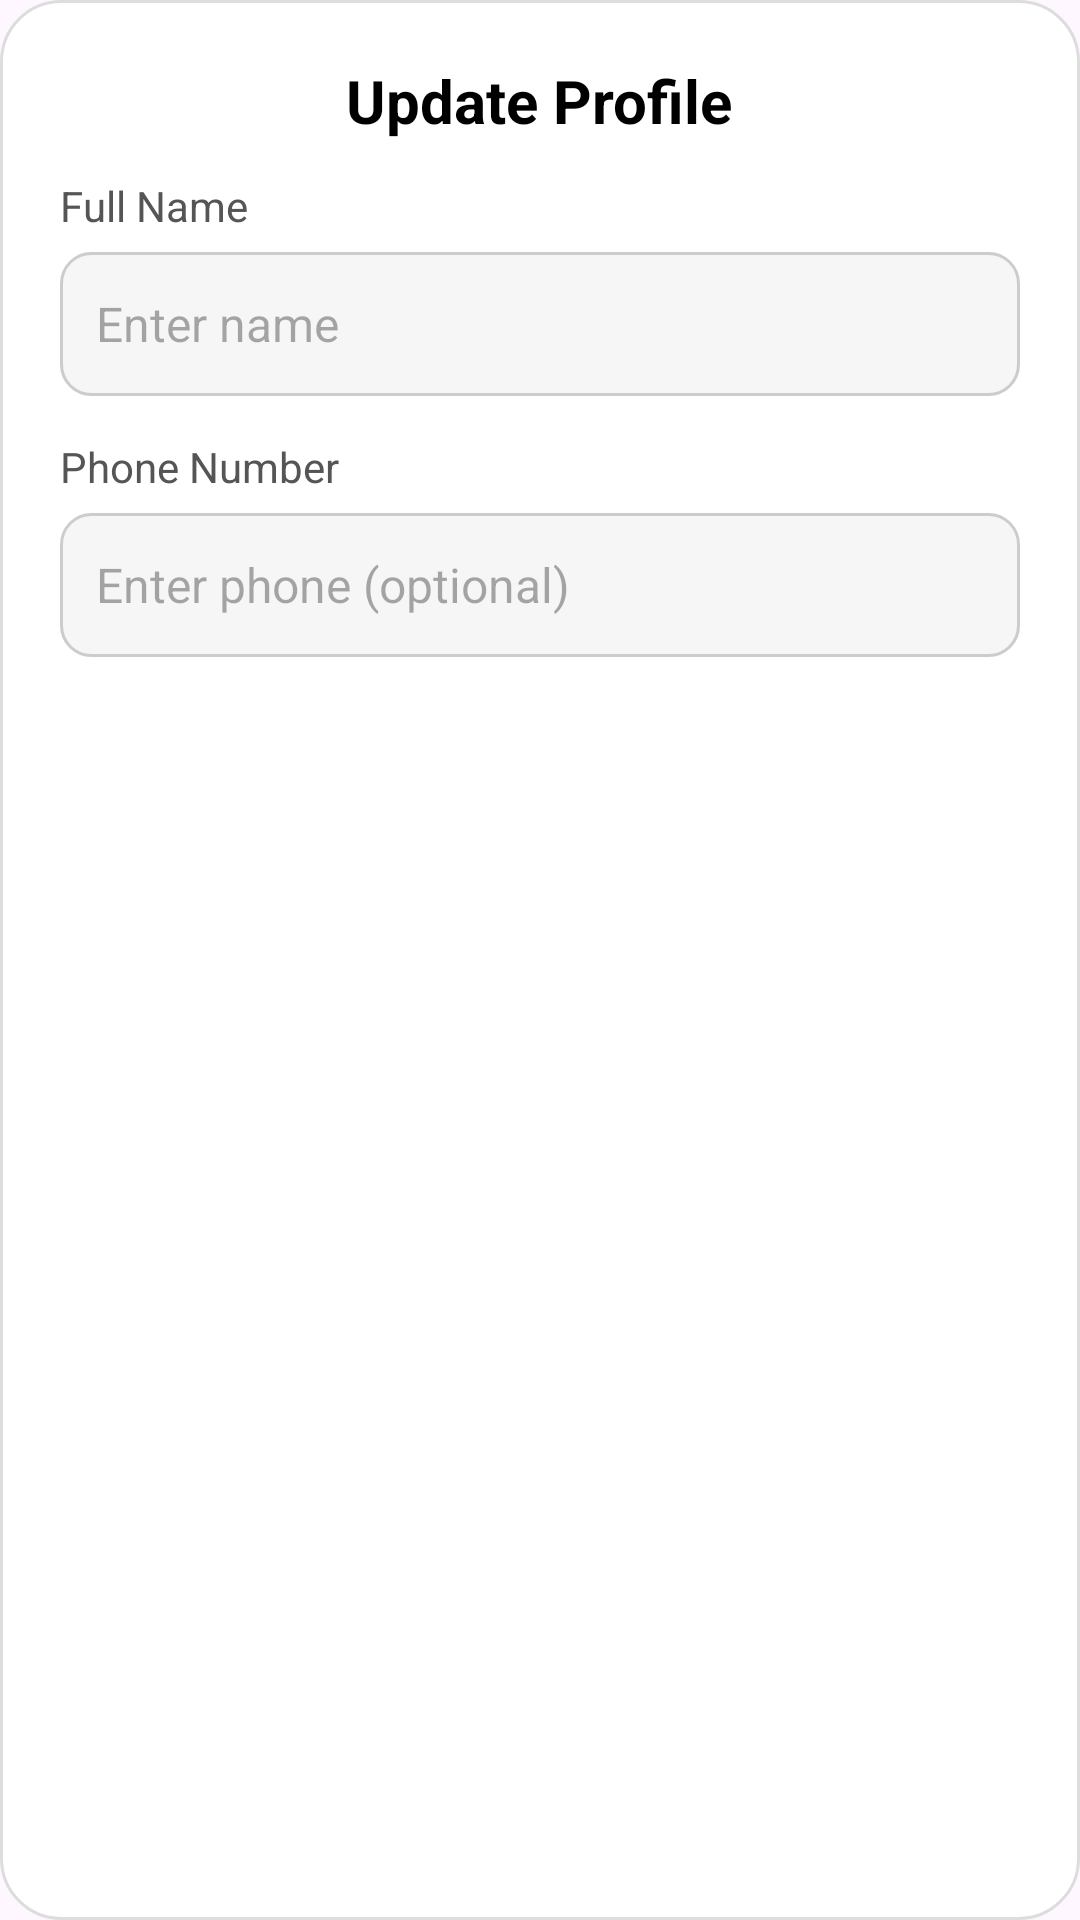

This screen was rendered from an Android layout file. Write that file and the resources it references.
<!-- AndroidManifest.xml: application theme Theme.TradeBuddy -->
<!-- res/layout/dialog_update_profile.xml -->
<?xml version="1.0" encoding="utf-8"?>
<LinearLayout xmlns:android="http://schemas.android.com/apk/res/android"
    android:layout_width="match_parent"
    android:layout_height="wrap_content"
    android:orientation="vertical"
    android:padding="20dp"
    android:background="@drawable/bg_dialog_rounded">

    
    <TextView
        android:id="@+id/tvTitle"
        android:layout_width="wrap_content"
        android:layout_height="wrap_content"
        android:text="Update Profile"
        android:textSize="20sp"
        android:textStyle="bold"
        android:textColor="#000000"
        android:layout_gravity="center_horizontal"
        android:paddingBottom="12dp" />

    
    <TextView
        android:layout_width="wrap_content"
        android:layout_height="wrap_content"
        android:text="Full Name"
        android:textSize="14sp"
        android:textColor="#555555"
        android:paddingBottom="6dp" />

    <EditText
        android:id="@+id/edtName"
        android:layout_width="match_parent"
        android:layout_height="48dp"
        android:background="@drawable/bg_input_field"
        android:padding="12dp"
        android:textSize="16sp"
        android:hint="Enter name"
        android:inputType="textPersonName" />

    <View
        android:layout_width="match_parent"
        android:layout_height="14dp"/>

    
    <TextView
        android:layout_width="wrap_content"
        android:layout_height="wrap_content"
        android:text="Phone Number"
        android:textSize="14sp"
        android:textColor="#555555"
        android:paddingBottom="6dp" />

    <EditText
        android:id="@+id/edtPhone"
        android:layout_width="match_parent"
        android:layout_height="48dp"
        android:background="@drawable/bg_input_field"
        android:padding="12dp"
        android:textSize="16sp"
        android:hint="Enter phone (optional)"
        android:inputType="phone" />

</LinearLayout>
<!-- resources referenced by this layout -->
<resources>
  <!-- drawable bg_dialog_rounded (drawable) -->
  <?xml version="1.0" encoding="utf-8"?>
  <shape xmlns:android="http://schemas.android.com/apk/res/android"
      android:shape="rectangle">
      <solid android:color="#FFFFFF" />
      <corners android:radius="20dp" />
      <padding android:left="10dp" android:top="10dp"
          android:right="10dp" android:bottom="10dp" />
      <stroke android:width="1dp" android:color="#DDDDDD" />
  </shape>
  <!-- drawable bg_input_field (drawable) -->
  <?xml version="1.0" encoding="utf-8"?>
  <shape xmlns:android="http://schemas.android.com/apk/res/android">
      <solid android:color="#F6F6F6" />
      <corners android:radius="10dp" />
      <stroke android:width="1dp" android:color="#CCCCCC" />
  </shape>
  <style name="Theme.TradeBuddy" parent="Base.Theme.TradeBuddy" />
  <style name="Base.Theme.TradeBuddy" parent="Theme.Material3.DayNight.NoActionBar">
          
          
      </style>
</resources>
